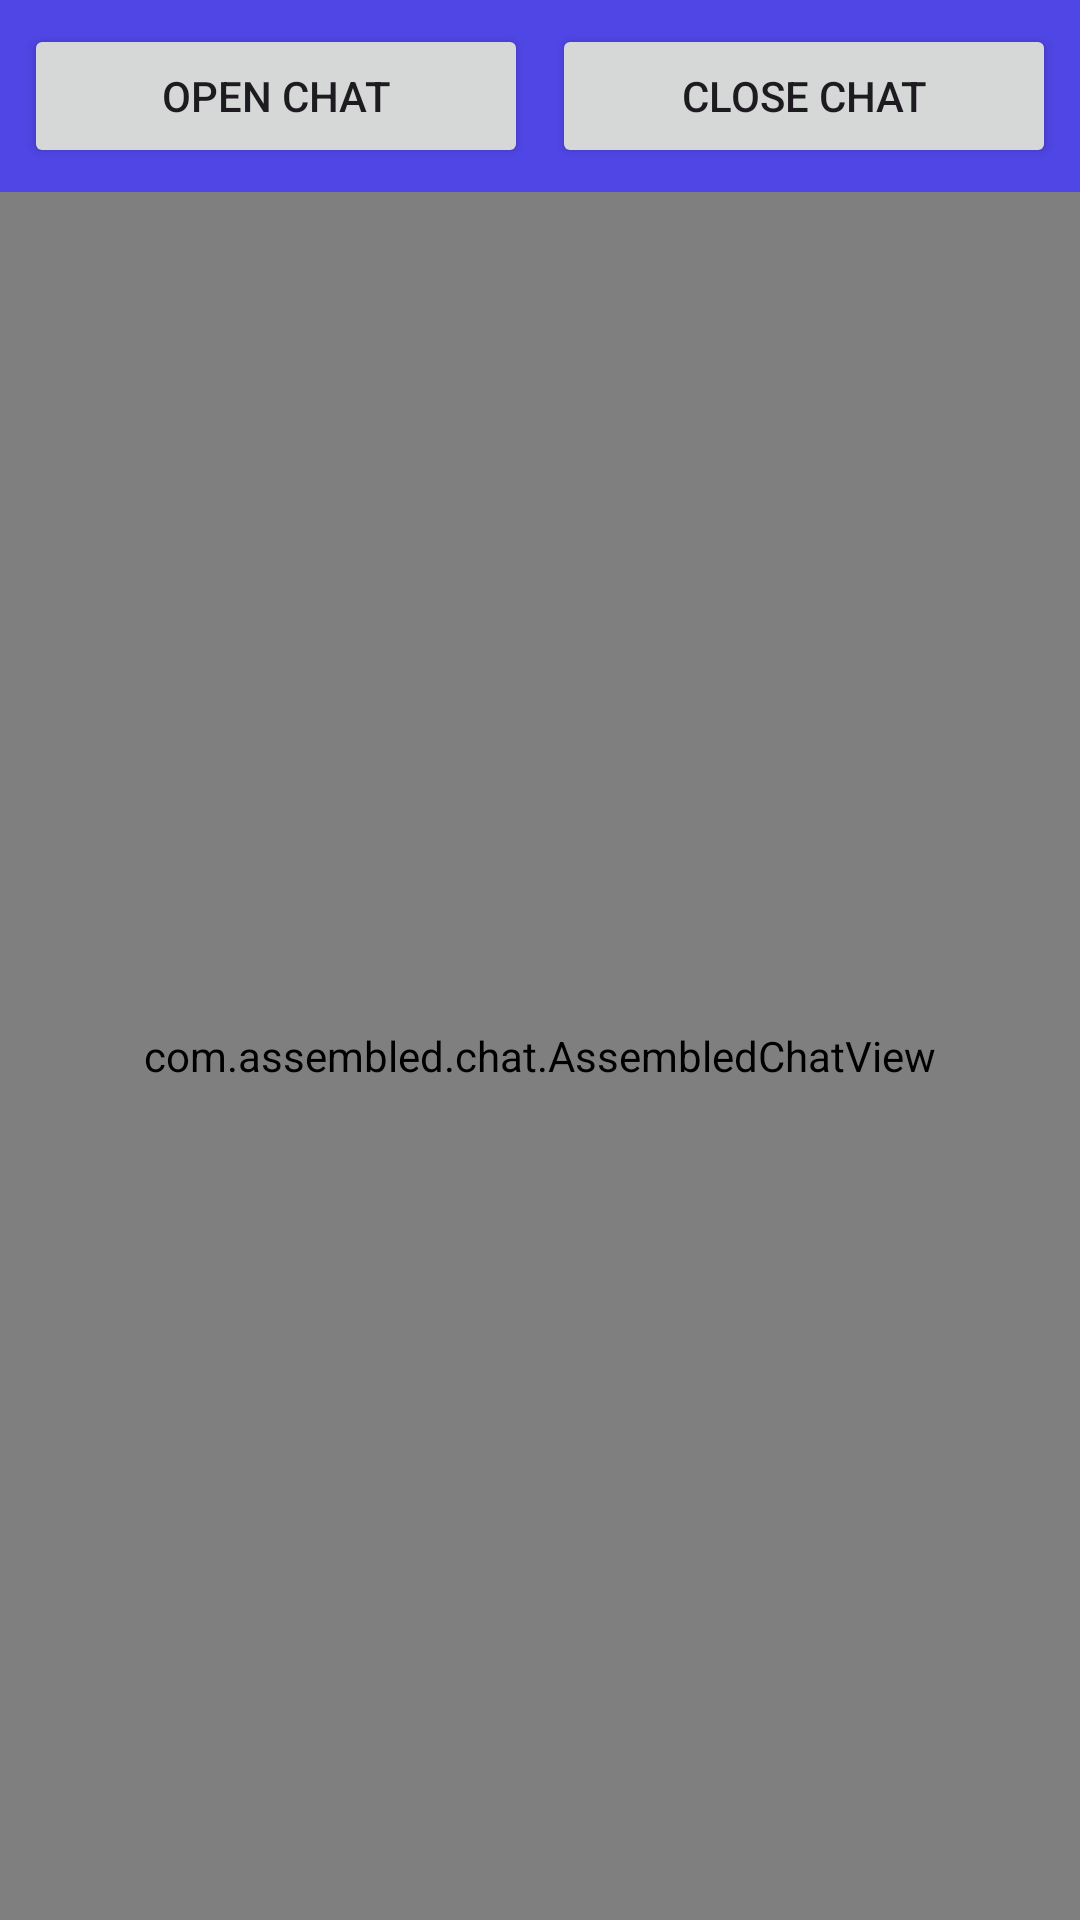

Produce the Android XML layout that renders to this screen, including the resource entries it uses.
<!-- AndroidManifest.xml: activity theme Theme.AssembledChatExample -->
<!-- res/layout/activity_view_example.xml -->
<?xml version="1.0" encoding="utf-8"?>
<LinearLayout 
    xmlns:android="http://schemas.android.com/apk/res/android"
    android:layout_width="match_parent"
    android:layout_height="match_parent"
    android:orientation="vertical">

    <LinearLayout
        android:layout_width="match_parent"
        android:layout_height="wrap_content"
        android:orientation="horizontal"
        android:padding="8dp"
        android:background="?attr/colorPrimary">

        <Button
            android:id="@+id/btnOpen"
            android:layout_width="0dp"
            android:layout_height="wrap_content"
            android:layout_weight="1"
            android:layout_marginEnd="4dp"
            android:text="@string/open_chat" />

        <Button
            android:id="@+id/btnClose"
            android:layout_width="0dp"
            android:layout_height="wrap_content"
            android:layout_weight="1"
            android:layout_marginStart="4dp"
            android:text="@string/close_chat" />

    </LinearLayout>

    <com.assembled.chat.AssembledChatView
        android:id="@+id/chatView"
        android:layout_width="match_parent"
        android:layout_height="0dp"
        android:layout_weight="1" />

</LinearLayout>
<!-- resources referenced by this layout -->
<resources>
  <string name="close_chat">Close Chat</string>
  <string name="open_chat">Open Chat</string>
  <style name="Theme.AssembledChatExample" parent="Theme.Material3.Light">
          <item name="colorPrimary">@color/primary</item>
          <item name="colorPrimaryDark">@color/primary_dark</item>
          <item name="colorAccent">@color/accent</item>
      </style>
  <color name="primary">#4F46E5</color>
  <color name="primary_dark">#3730A3</color>
  <color name="accent">#06B6D4</color>
</resources>
